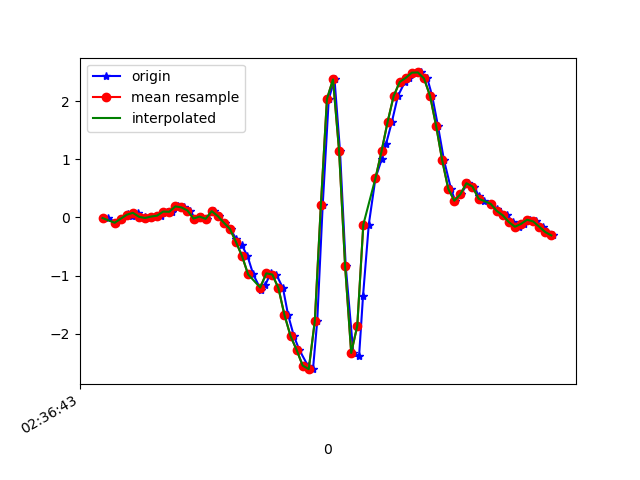

Source data for this figure (header and first rows):
1617849403319, 545046941955964, -0.010303951, -0.20578372, 0.09172675
1617849403346, 545046960978172, -0.09094, -0.1667, 0.03919
1617849403365, 545046980000396, -0.0213, 0.07399, 0.001319
1617849403383, 545046999047420, 0.06667, -0.3573, 0.03431
1617849403398, 545047018069644, 0.02757, -0.08239, -0.04755
1617849403417, 545047037071068, 0.0801, 0.004354, -0.01334
1617849403439, 545047056091276, 0.01169, -0.2925, -0.02922
1617849403454, 545047075136284, -0.009082, 0.107, -0.07932
1617849403473, 545047094156508, 0.01535, -0.1447, -0.05488
1617849403492, 545047113176732, 0.03123, -0.141, -0.1453
1617849403511, 545047132196924, 0.1009, 0.1412, -0.1636
1617849403530, 545047151279548, 0.09721, -0.1936, -0.1514
1617849403549, 545047170302236, 0.1901, -0.2302, -0.1685
1617849403568, 545047189324924, 0.173, -0.1239, -0.1404
1617849403587, 545047208347612, 0.1192, -0.6114, -0.0561
1617849403606, 545047227395068, -0.01886, -0.218, -0.1001
1617849403626, 545047246415580, 0.01535, -0.08239, -0.007233
1617849403645, 545047265438140, -0.02374, -0.4611, 0.05385
1617849403666, 545047284460700, 0.1082, -0.3365, 0.06851
1617849403683, 545047303508060, 0.0239, -0.2595, 0.1736
1617849403704, 545047322530652, -0.08972, -0.1765, 0.2823
1617849403722, 545047341551676, -0.196, 0.009241, 0.4069
1617849403740, 545047360598972, -0.367, 0.2609, 0.5523
1617849403759, 545047379621500, -0.4746, 0.6506, 0.7392
1617849403778, 545047398643964, -0.6627, 1.087, 0.9665
1617849403797, 545047417666428, -0.9779, 1.541, 1.156
1617849403822, 545047436713724, -1.241, 2.113, 1.289
1617849403836, 545047455718716, -1.167, 2.803, 1.442
1617849403854, 545047474740540, -0.9596, 3.473, 1.565
1617849403873, 545047493787196, -0.9804, 3.965, 1.616
1617849403895, 545047512809020, -1.214, 4.373, 1.625
1617849403912, 545047531830908, -1.677, 4.825, 1.583
1617849403931, 545047550878844, -2.036, 5.323, 1.581
1617849403949, 545047569900732, -2.275, 5.76, 1.719
1617849403977, 545047588922684, -2.544, 5.964, 1.891
1617849403994, 545047607969340, -2.605, 5.674, 1.882
1617849404008, 545047626991228, -1.778, 5.131, 1.717
1617849404026, 545047646012604, 0.2108, 4.67, 1.419
1617849404046, 545047665059260, 2.035, 4.101, 0.8602
1617849404065, 545047684081212, 2.371, 3.198, 0.2811
1617849404083, 545047703103036, 1.148, 1.949, 0.03919
1617849404102, 545047722149756, -0.8411, 0.5456, -0.07809
1617849404127, 545047741171644, -2.327, -0.6261, -0.2394
1617849404146, 545047760225468, -2.378, -1.285, -0.4214
1617849404159, 545047779247484, -1.349, -1.517, -0.6095
1617849404178, 545047798269500, -0.1215, -1.752, -0.7769
1617849404200, 545047817291644, 0.6739, -2.158, -0.9089
1617849404221, 545047836338492, 1.006, -2.749, -1.021
1617849404235, 545047855362428, 1.263, -3.47, -1.137
1617849404254, 545047874384508, 1.639, -4.005, -1.209
1617849404274, 545047893431420, 2.085, -4.428, -1.223
1617849404297, 545047912453628, 2.327, -4.821, -1.192
1617849404311, 545047931500540, 2.398, -5.058, -1.119
1617849404330, 545047950520572, 2.487, -5.098, -1.009
1617849404349, 545047969542524, 2.491, -4.93, -0.9113
1617849404371, 545047988564604, 2.388, -4.603, -0.7891
1617849404387, 545048007611516, 2.089, -4.235, -0.689
1617849404406, 545048026633596, 1.576, -3.853, -0.6462
1617849404426, 545048045646972, 0.983, -3.502, -0.6254
1617849404449, 545048064668924, 0.493, -3.11, -0.5851
1617849404463, 545048083715580, 0.2878, -2.705, -0.5558
... 17 more rows
